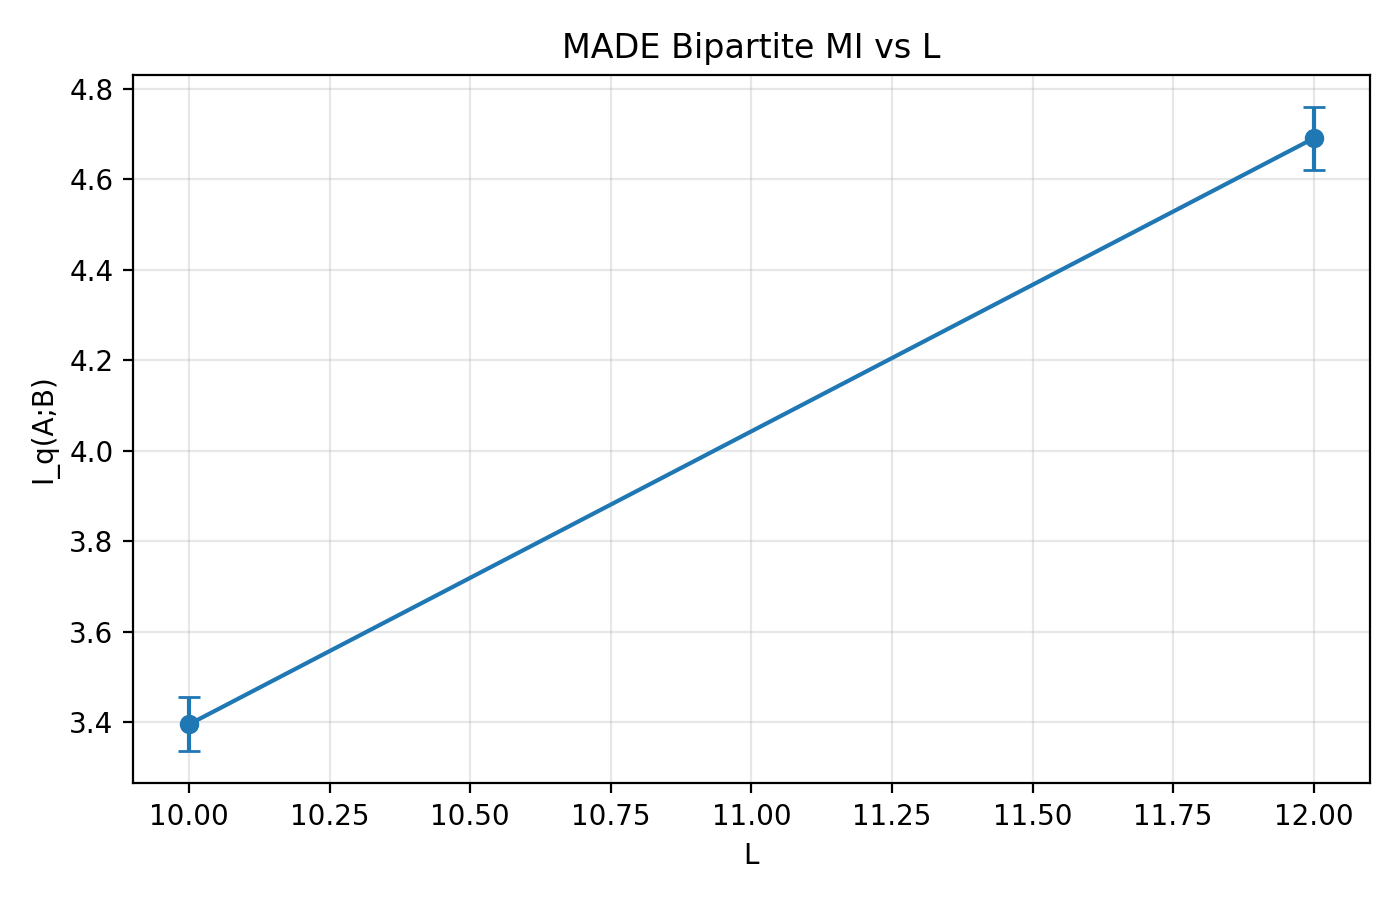

Source data for this figure (header and first rows):
L, n, k, seed, er, e_model, n_type, axis, cut, len_A, len_B, balanced_cut, H_AB, H_A, H_B, MI, bootstrap_std, bootstrap_ci95_low, bootstrap_ci95_high, path
10, 200, 2, 0, 0.05, dep, made, x, 5, 99, 99, True, 58.26, 30.62, 31.04, 3.395, 0.05951, 3.288, 3.514, /home/jinboyu/GND/generative_decoder/net…
12, 288, 2, 0, 0.05, dep, made, x, 6, 143, 143, True, 84.77, 44.71, 44.76, 4.691, 0.06946, 4.558, 4.818, /home/jinboyu/GND/generative_decoder/net…
